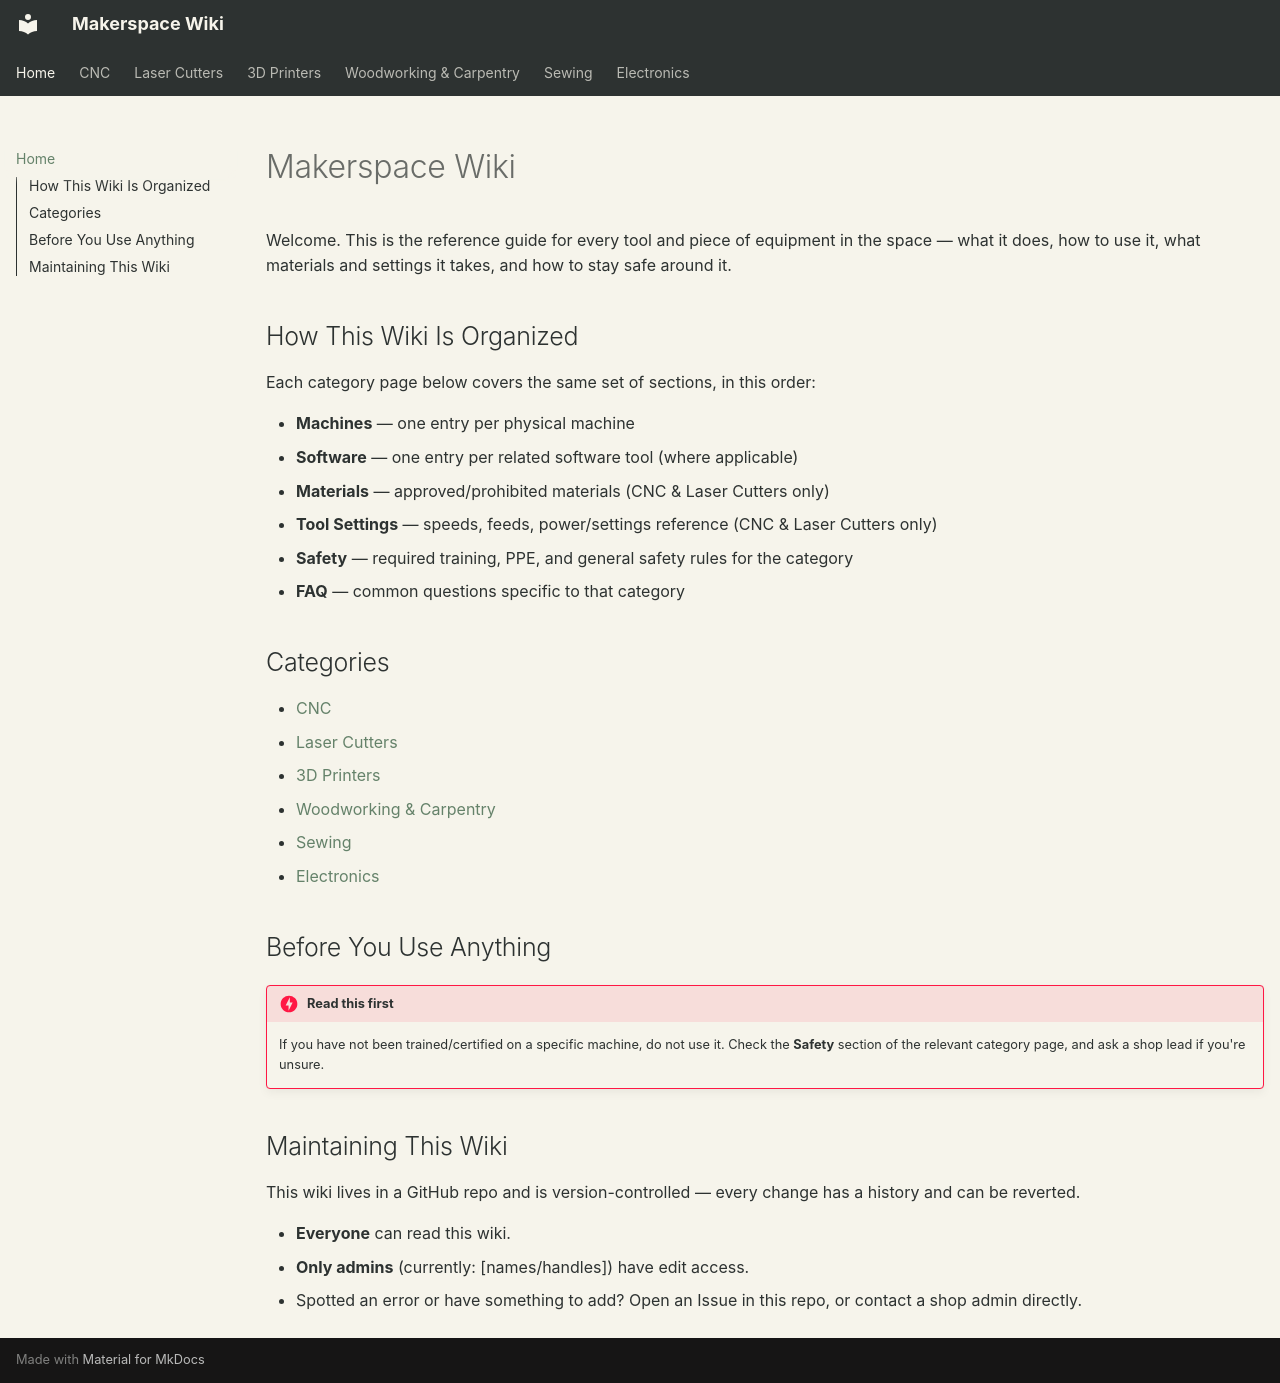

repository: alt-makers/AltMakersWiki · page: index.html · generator: mkdocs

# Makerspace Wiki

Welcome. This is the reference guide for every tool and piece of equipment in the space — what it does, how to use it, what materials and settings it takes, and how to stay safe around it.

## How This Wiki Is Organized

Each category page below covers the same set of sections, in this order:

- **Machines** — one entry per physical machine
- **Software** — one entry per related software tool (where applicable)
- **Materials** — approved/prohibited materials (CNC & Laser Cutters only)
- **Tool Settings** — speeds, feeds, power/settings reference (CNC & Laser Cutters only)
- **Safety** — required training, PPE, and general safety rules for the category
- **FAQ** — common questions specific to that category

## Categories

- [CNC](cnc.md)
- [Laser Cutters](lasercutters.md)
- [3D Printers](3d-printers.md)
- [Woodworking & Carpentry](woodworking/index.md)
- [Sewing](sewing.md)
- [Electronics](electronics.md)

## Before You Use Anything

!!! danger "Read this first"
    If you have not been trained/certified on a specific machine, do not use it. Check the **Safety** section of the relevant category page, and ask a shop lead if you're unsure.

## Maintaining This Wiki

This wiki lives in a GitHub repo and is version-controlled — every change has a history and can be reverted.

- **Everyone** can read this wiki.
- **Only admins** (currently: [names/handles]) have edit access.
- Spotted an error or have something to add? Open an Issue in this repo, or contact a shop admin directly.
